2-way image classification set "dpd2024" from GitHub (benejio/440-AI-Nereus-Beneventi); label vocabulary: not poop, poop.

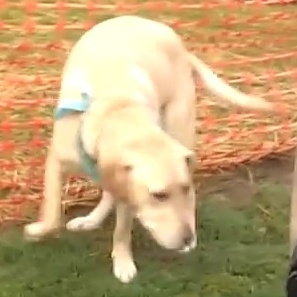
Label: not poop

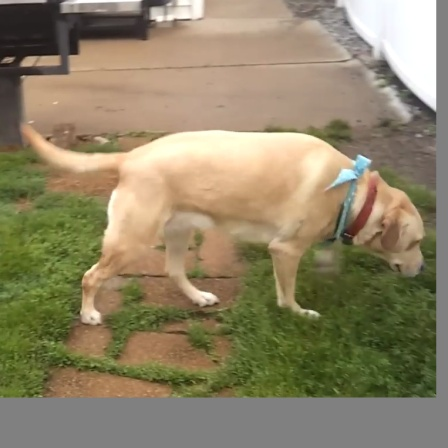
Label: not poop

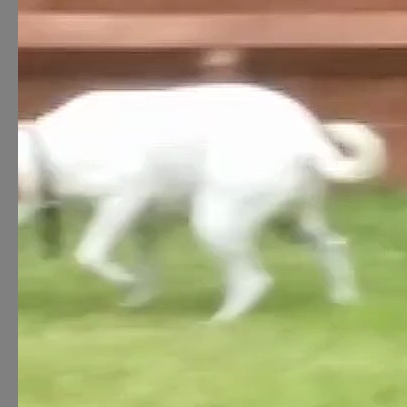
Label: not poop

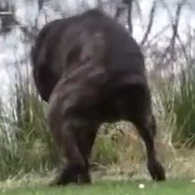
Label: poop

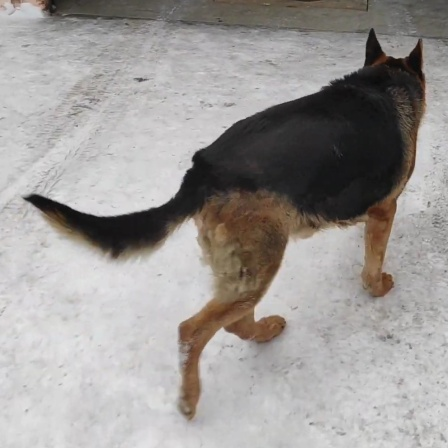
Label: not poop

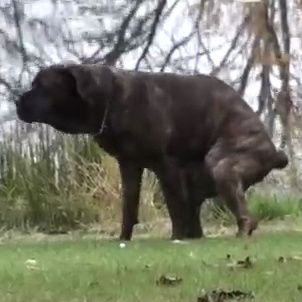
Label: poop
